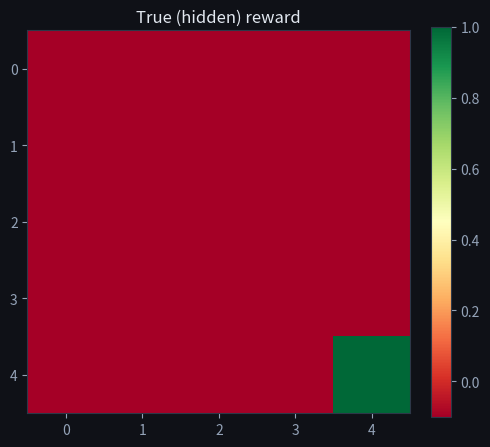
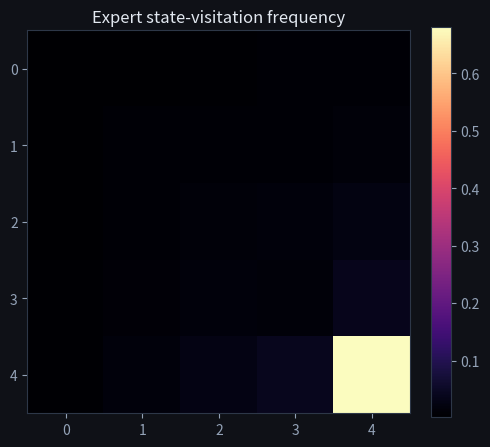
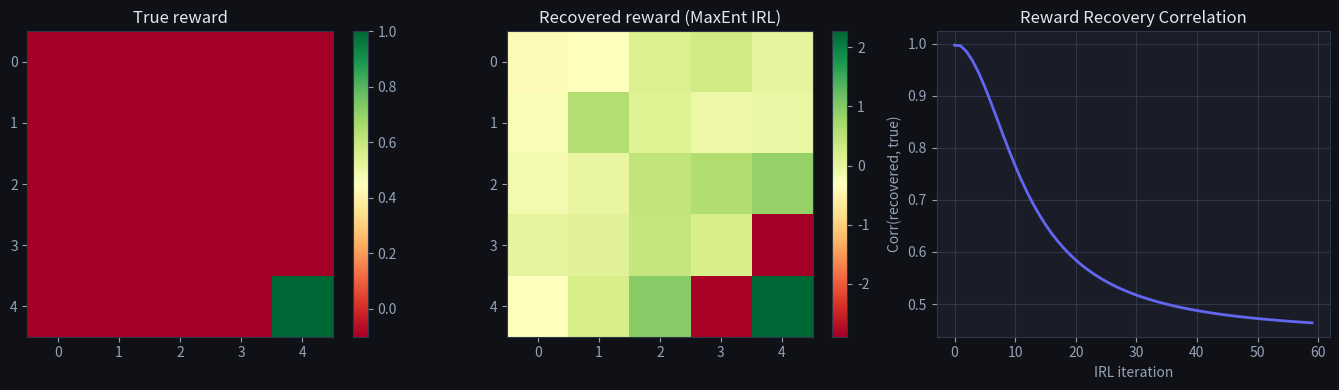

Write the Python code that produced these figures, in order.
import numpy as np
import matplotlib.pyplot as plt
import matplotlib as mpl

mpl.rcParams.update({
    'figure.facecolor': '#0f1117', 'axes.facecolor': '#1a1d27',
    'text.color': '#e2e8f0', 'axes.labelcolor': '#94a3b8',
    'xtick.color': '#94a3b8', 'ytick.color': '#94a3b8',
    'axes.edgecolor': '#2d3748', 'grid.color': '#2d3748', 'axes.grid': False,
})
np.random.seed(0)

N = 5  # 5×5 grid
n_states = N * N
ACTIONS = [(-1,0),(1,0),(0,-1),(0,1)]  # up, down, left, right
n_actions = len(ACTIONS)
GAMMA = 0.9

# True reward: goal at corner (4,4), small penalty elsewhere
true_reward = -np.ones(n_states) * 0.1
GOAL = 4 * N + 4
true_reward[GOAL] = 1.0

def s_to_rc(s): return divmod(s, N)
def rc_to_s(r, c): return r * N + c

# Transition (deterministic, stay in bounds)
P = np.zeros((n_states, n_actions, n_states))
for s in range(n_states):
    r, c = s_to_rc(s)
    for a, (dr, dc) in enumerate(ACTIONS):
        nr, nc = np.clip(r+dr, 0, N-1), np.clip(c+dc, 0, N-1)
        P[s, a, rc_to_s(nr, nc)] = 1.0

def value_iteration(reward, n_iters=100):
    V = np.zeros(n_states)
    for _ in range(n_iters):
        Q = reward[:, None] + GAMMA * (P @ V)  # (s, a)
        V = Q.max(axis=1)
    Q = reward[:, None] + GAMMA * (P @ V)
    return V, Q

V_true, Q_true = value_iteration(true_reward)

fig, ax = plt.subplots(figsize=(5, 5))
im = ax.imshow(true_reward.reshape(N, N), cmap='RdYlGn')
ax.set_title('True (hidden) reward', color='#e2e8f0')
plt.colorbar(im, ax=ax, fraction=0.046)
plt.tight_layout()
plt.show()

def softmax_policy(Q, beta=5.0):
    e = np.exp(beta * (Q - Q.max(axis=1, keepdims=True)))
    return e / e.sum(axis=1, keepdims=True)

expert_policy = softmax_policy(Q_true)

def sample_trajectory(policy, start, length=12):
    s = start
    traj = [s]
    for _ in range(length):
        a = np.random.choice(n_actions, p=policy[s])
        s = np.random.choice(n_states, p=P[s, a])
        traj.append(s)
    return traj

n_demos = 200
demos = [sample_trajectory(expert_policy, start=np.random.randint(n_states)) for _ in range(n_demos)]

# Expert state visitation frequency (feature expectation)
expert_svf = np.zeros(n_states)
for traj in demos:
    for s in traj:
        expert_svf[s] += 1
expert_svf /= expert_svf.sum()

fig, ax = plt.subplots(figsize=(5, 5))
im = ax.imshow(expert_svf.reshape(N, N), cmap='magma')
ax.set_title('Expert state-visitation frequency', color='#e2e8f0')
plt.colorbar(im, ax=ax, fraction=0.046)
plt.tight_layout()
plt.show()

def expected_svf(reward, n_steps=30):
    """Forward pass: expected state-visitation under the soft-optimal policy for `reward`."""
    _, Q = value_iteration(reward, n_iters=80)
    policy = softmax_policy(Q)
    # Initial distribution = expert start distribution (uniform here)
    mu = np.ones(n_states) / n_states
    svf = mu.copy()
    for _ in range(n_steps):
        mu_next = np.zeros(n_states)
        for s in range(n_states):
            for a in range(n_actions):
                mu_next += mu[s] * policy[s, a] * P[s, a]
        mu = mu_next
        svf += mu
    return svf / svf.sum()

# Gradient ascent on reward weights
reward_est = np.zeros(n_states)
lr = 0.5
history = []
for it in range(60):
    learner_svf = expected_svf(reward_est)
    grad = expert_svf - learner_svf   # match feature expectations
    reward_est += lr * grad
    history.append(np.corrcoef(reward_est, true_reward)[0, 1])

fig, axes = plt.subplots(1, 3, figsize=(14, 4))
im0 = axes[0].imshow(true_reward.reshape(N, N), cmap='RdYlGn')
axes[0].set_title('True reward', color='#e2e8f0'); plt.colorbar(im0, ax=axes[0], fraction=0.046)
# Normalize recovered reward for comparison
r_norm = (reward_est - reward_est.mean()) / reward_est.std()
im1 = axes[1].imshow(r_norm.reshape(N, N), cmap='RdYlGn')
axes[1].set_title('Recovered reward (MaxEnt IRL)', color='#e2e8f0'); plt.colorbar(im1, ax=axes[1], fraction=0.046)
axes[2].plot(history, color='#6366f1', linewidth=2)
axes[2].set_xlabel('IRL iteration'); axes[2].set_ylabel('Corr(recovered, true)')
axes[2].set_title('Reward Recovery Correlation', color='#e2e8f0'); axes[2].grid(True)
plt.tight_layout()
plt.show()

print(f"Final correlation with true reward: {history[-1]:.3f}")
print(f"Recovered argmax state: {reward_est.argmax()} (true goal: {GOAL})")

# TODO(you): compute the greedy policy from Q_true and from value_iteration(true_reward + 10.0)
# then check they are identical

# Assert cell
_, Q_a = value_iteration(true_reward)
_, Q_b = value_iteration(true_reward + 10.0)   # shifted reward
policy_a = Q_a.argmax(axis=1)
policy_b = Q_b.argmax(axis=1)
print("Policies identical after constant shift:", np.array_equal(policy_a, policy_b))
assert np.array_equal(policy_a, policy_b), "Adding a constant must not change the optimal policy"
